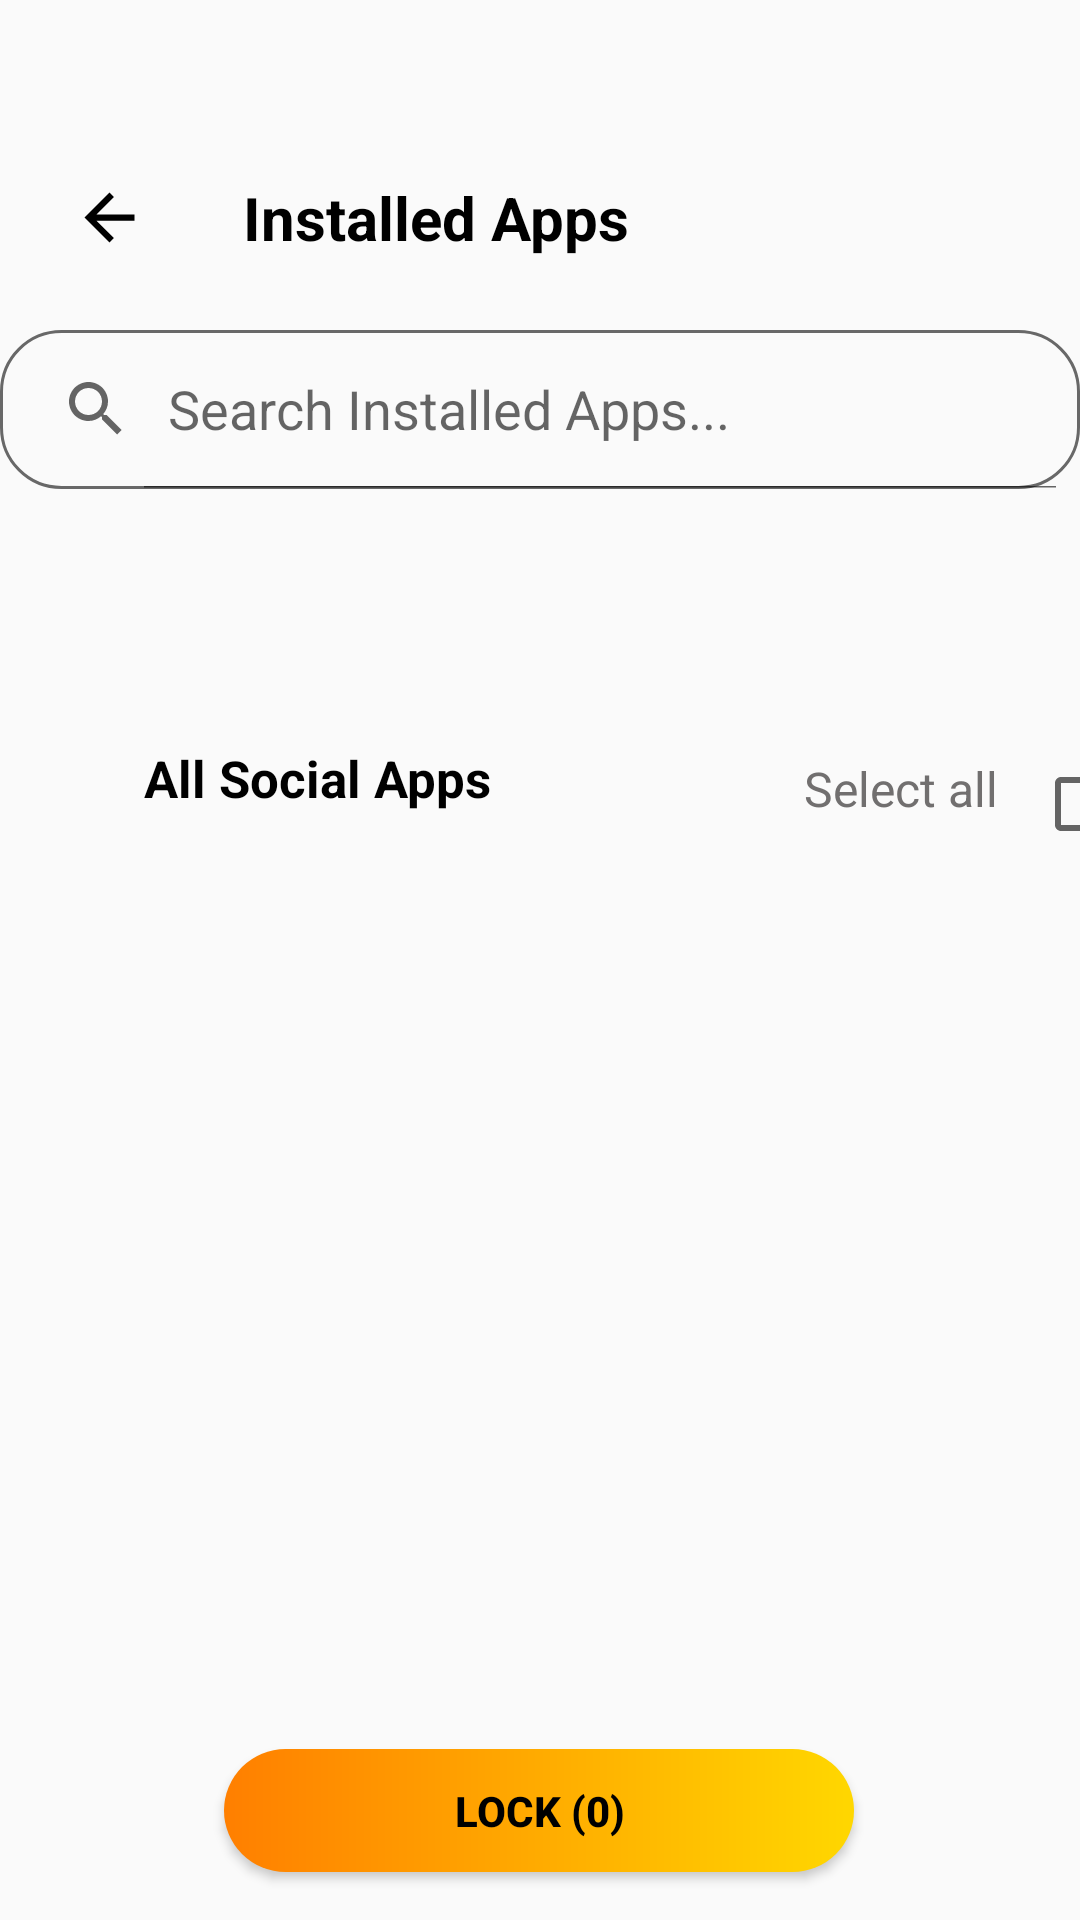

Produce the Android XML layout that renders to this screen, including the resource entries it uses.
<!-- AndroidManifest.xml: application theme Theme.SecureServ -->
<!-- res/layout/activity_lock_main.xml -->
<?xml version="1.0" encoding="utf-8"?>
<androidx.constraintlayout.widget.ConstraintLayout xmlns:android="http://schemas.android.com/apk/res/android"
    xmlns:app="http://schemas.android.com/apk/res-auto"
    xmlns:tools="http://schemas.android.com/tools"
    android:id="@+id/main"
    android:layout_width="match_parent"
    android:layout_height="match_parent"
    tools:context=".LockMainActivity">


    <ImageView
        android:id="@+id/back_arrow"
        android:layout_width="25dp"
        android:layout_height="25dp"
        android:layout_marginStart="24dp"
        android:layout_marginTop="60dp"
        android:src="@drawable/baseline_arrow_back_24"
        app:layout_constraintStart_toStartOf="parent"
        app:layout_constraintTop_toTopOf="parent" />

    <TextView
        android:id="@+id/tv_title"
        android:layout_width="wrap_content"
        android:layout_height="wrap_content"
        android:layout_marginStart="32dp"
        android:text="Installed Apps"
        android:textStyle="bold"
        android:textColor="@color/textColor"
        android:textSize="20sp"
        app:layout_constraintBottom_toBottomOf="@+id/back_arrow"
        app:layout_constraintStart_toEndOf="@+id/back_arrow"
        app:layout_constraintTop_toTopOf="@+id/back_arrow" />

    <SearchView
        android:id="@+id/searchView"
        android:layout_width="360dp"
        android:layout_height="53dp"
        android:layout_marginTop="24dp"
        android:queryHint="Search Installed Apps..."
        android:iconifiedByDefault="false"
        android:background="@drawable/searchbg"
        app:layout_constraintEnd_toEndOf="parent"
        app:layout_constraintStart_toStartOf="parent"
        app:layout_constraintTop_toBottomOf="@+id/tv_title" />

    <androidx.recyclerview.widget.RecyclerView
        android:id="@+id/rv"
        android:layout_width="367dp"
        android:layout_height="65dp"
        tools:listitem="@layout/buttontext"
        app:layout_constraintEnd_toEndOf="parent"
        app:layout_constraintHorizontal_bias="0.49"
        app:layout_constraintStart_toStartOf="parent"
        app:layout_constraintTop_toBottomOf="@+id/searchView" />

    <TextView
        android:id="@+id/textView32"
        android:layout_width="wrap_content"
        android:layout_height="wrap_content"
        android:layout_marginStart="48dp"
        android:layout_marginTop="20dp"
        android:text="All Social Apps"
        android:textColor="@color/textColor"
        android:textSize="17dp"
        android:textStyle="bold"
        app:layout_constraintStart_toStartOf="parent"
        app:layout_constraintTop_toBottomOf="@+id/rv" />

    <TextView
        android:id="@+id/textView33"
        android:layout_width="wrap_content"
        android:layout_height="wrap_content"
        android:layout_marginStart="104dp"
        android:layout_marginTop="24dp"
        android:text="Select all"
        android:textSize="16dp"
        android:textColor="#716F6F"
        app:layout_constraintStart_toEndOf="@+id/textView32"
        app:layout_constraintTop_toBottomOf="@+id/rv" />
    <CheckBox
        android:id="@+id/checkBox2"
        android:layout_width="wrap_content"
        android:layout_height="wrap_content"
        tools:layout_editor_absoluteX="223dp"
        android:layout_marginStart="12dp"
        app:layout_constraintBottom_toBottomOf="@+id/textView33"
        app:layout_constraintStart_toEndOf="@+id/textView33"
        app:layout_constraintTop_toTopOf="@+id/textView33"
        app:layout_constraintVertical_bias="0.0"
        tools:layout_editor_absoluteY="276dp" />


    <androidx.recyclerview.widget.RecyclerView
        android:id="@+id/rvlogo"
        android:layout_width="match_parent"
        android:layout_height="0dp"
        android:layout_marginTop="20dp"
        android:layout_marginBottom="10dp"
        app:layout_constraintBottom_toTopOf="@+id/button4"
        app:layout_constraintEnd_toEndOf="parent"
        app:layout_constraintStart_toStartOf="parent"
        app:layout_constraintTop_toBottomOf="@+id/textView32"
        tools:listitem="@layout/applogostore" />

    <Button
        android:id="@+id/button4"
        android:layout_width="210dp"
        android:layout_height="41dp"
        android:layout_marginBottom="16dp"
        android:background="@drawable/gradient_background"
        android:text="Lock (0)"
        android:textColor="@android:color/black"
        android:textStyle="bold"
        app:layout_constraintBottom_toBottomOf="parent"
        app:layout_constraintEnd_toEndOf="parent"
        app:layout_constraintHorizontal_bias="0.498"
        app:layout_constraintStart_toStartOf="parent" />


</androidx.constraintlayout.widget.ConstraintLayout>
<!-- res/layout/buttontext.xml (included above) -->
<?xml version="1.0" encoding="utf-8"?>
<androidx.constraintlayout.widget.ConstraintLayout xmlns:android="http://schemas.android.com/apk/res/android"
    xmlns:app="http://schemas.android.com/apk/res-auto"
    xmlns:tools="http://schemas.android.com/tools"
    android:layout_width="wrap_content"
    android:layout_height="wrap_content">

    <TextView
        android:id="@+id/name"
        android:layout_width="80dp"
        android:layout_height="34dp"
        android:layout_marginStart="8dp"
        android:layout_marginTop="24dp"
        android:background="@drawable/textbg"
        android:paddingTop="8dp"
        android:text="Soical"
        android:textAlignment="center"
        android:textColor="@color/textColor"
        android:textSize="15dp"
        app:layout_constraintStart_toStartOf="parent"
        app:layout_constraintTop_toTopOf="parent" />
</androidx.constraintlayout.widget.ConstraintLayout>
<!-- res/layout/applogostore.xml (included above) -->
<?xml version="1.0" encoding="utf-8"?>
<androidx.constraintlayout.widget.ConstraintLayout xmlns:android="http://schemas.android.com/apk/res/android"
    xmlns:app="http://schemas.android.com/apk/res-auto"
    xmlns:tools="http://schemas.android.com/tools"
    android:layout_width="match_parent"
    android:layout_height="wrap_content">


    <ImageView
        android:id="@+id/appIcon"
        android:layout_width="40dp"
        android:layout_height="40dp"
        android:layout_marginStart="32dp"
        android:layout_marginTop="28dp"
        android:layout_marginEnd="24dp"
        app:layout_constraintEnd_toEndOf="parent"
        app:layout_constraintHorizontal_bias="0.0"
        app:layout_constraintStart_toStartOf="parent"
        app:layout_constraintTop_toTopOf="parent"
        app:srcCompat="@drawable/group__2_" />

    <TextView
        android:id="@+id/appname"
        android:layout_width="0dp"
        android:layout_height="wrap_content"
        android:text="where is my train"
        android:textAlignment="center"
        app:layout_constraintEnd_toEndOf="parent"
        app:layout_constraintStart_toStartOf="parent"
        app:layout_constraintTop_toBottomOf="@+id/appIcon" />

    <CheckBox
        android:id="@+id/checkBox"
        android:layout_width="wrap_content"
        android:layout_height="wrap_content"
        android:layout_marginStart="16dp"
        android:layout_marginTop="16dp"
        app:layout_constraintStart_toStartOf="@+id/appIcon"
        app:layout_constraintTop_toTopOf="parent"
        android:buttonTint="#FFC107"
        android:textColor="@android:color/black" />
</androidx.constraintlayout.widget.ConstraintLayout>
<!-- resources referenced by this layout -->
<resources>
  <color name="textColor">#000000</color>
  <!-- drawable baseline_arrow_back_24 (drawable) -->
  <vector xmlns:android="http://schemas.android.com/apk/res/android" android:autoMirrored="true" android:height="24dp" android:tint="@color/cardbgColor" android:viewportHeight="24" android:viewportWidth="24" android:width="24dp">
        
      <path android:fillColor="@android:color/white" android:pathData="M20,11H7.83l5.59,-5.59L12,4l-8,8 8,8 1.41,-1.41L7.83,13H20v-2z"/>
      
  </vector>
  <!-- drawable gradient_background (drawable) -->
  <?xml version="1.0" encoding="utf-8"?>
  <shape xmlns:android="http://schemas.android.com/apk/res/android">
      <gradient xmlns:android="http://schemas.android.com/apk/res/android"
          android:angle="0"
          android:endColor="#FFD700"
          android:startColor="#FF7F00"
  
          android:type="linear" />
      <corners android:radius="30dp"></corners>
  </shape>
  <!-- drawable group__2_: vector/xml drawable (drawable, 4082 chars, omitted) -->
  <!-- drawable searchbg (drawable) -->
  <?xml version="1.0" encoding="utf-8"?>
  <shape xmlns:android="http://schemas.android.com/apk/res/android">
  <corners android:radius="20dp"></corners>
  <stroke android:color="#686868" android:width="1dp"></stroke>
  </shape>
  <!-- drawable textbg (drawable) -->
  <?xml version="1.0" encoding="utf-8"?>
  <shape xmlns:android="http://schemas.android.com/apk/res/android">
  <stroke android:color="#3B3B3B" android:width="1dp"></stroke>
      <corners android:radius="10dp"></corners>
  </shape>
  <style name="Theme.SecureServ" parent="Base.Theme.SecureServ" />
  <color name="cardbgColor">#000000</color>
  <style name="Base.Theme.SecureServ" parent="Theme.AppCompat.DayNight.NoActionBar">
          
  
          
          <item name="colorPrimary"> @color/primaryColor</item>
      </style>
  <color name="primaryColor">#FFFFFF</color>
</resources>
